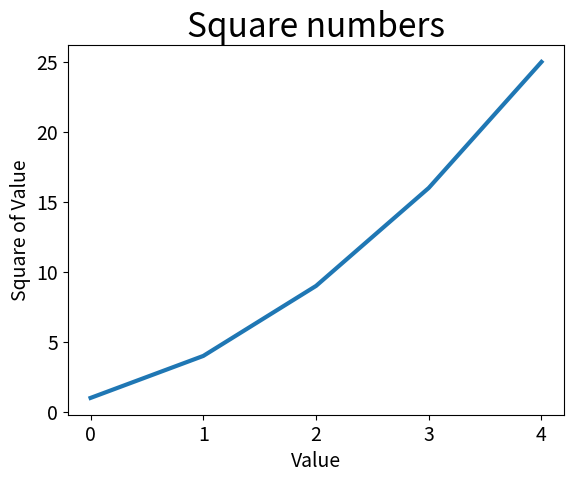

Here is the Python script that generated this plot:
import matplotlib.pyplot as plt

squares =  [1, 4, 9, 16, 25]

fig, ax = plt.subplots()
ax.plot(squares, linewidth=3)

# 设置图题并给坐标轴加上标签
ax.set_title("Square numbers", fontsize=24)
ax.set_xlabel("Value", fontsize=14)
ax.set_ylabel("Square of Value", fontsize=14)

# 设置刻度标记的样式
ax.tick_params(labelsize=14)

plt.show()